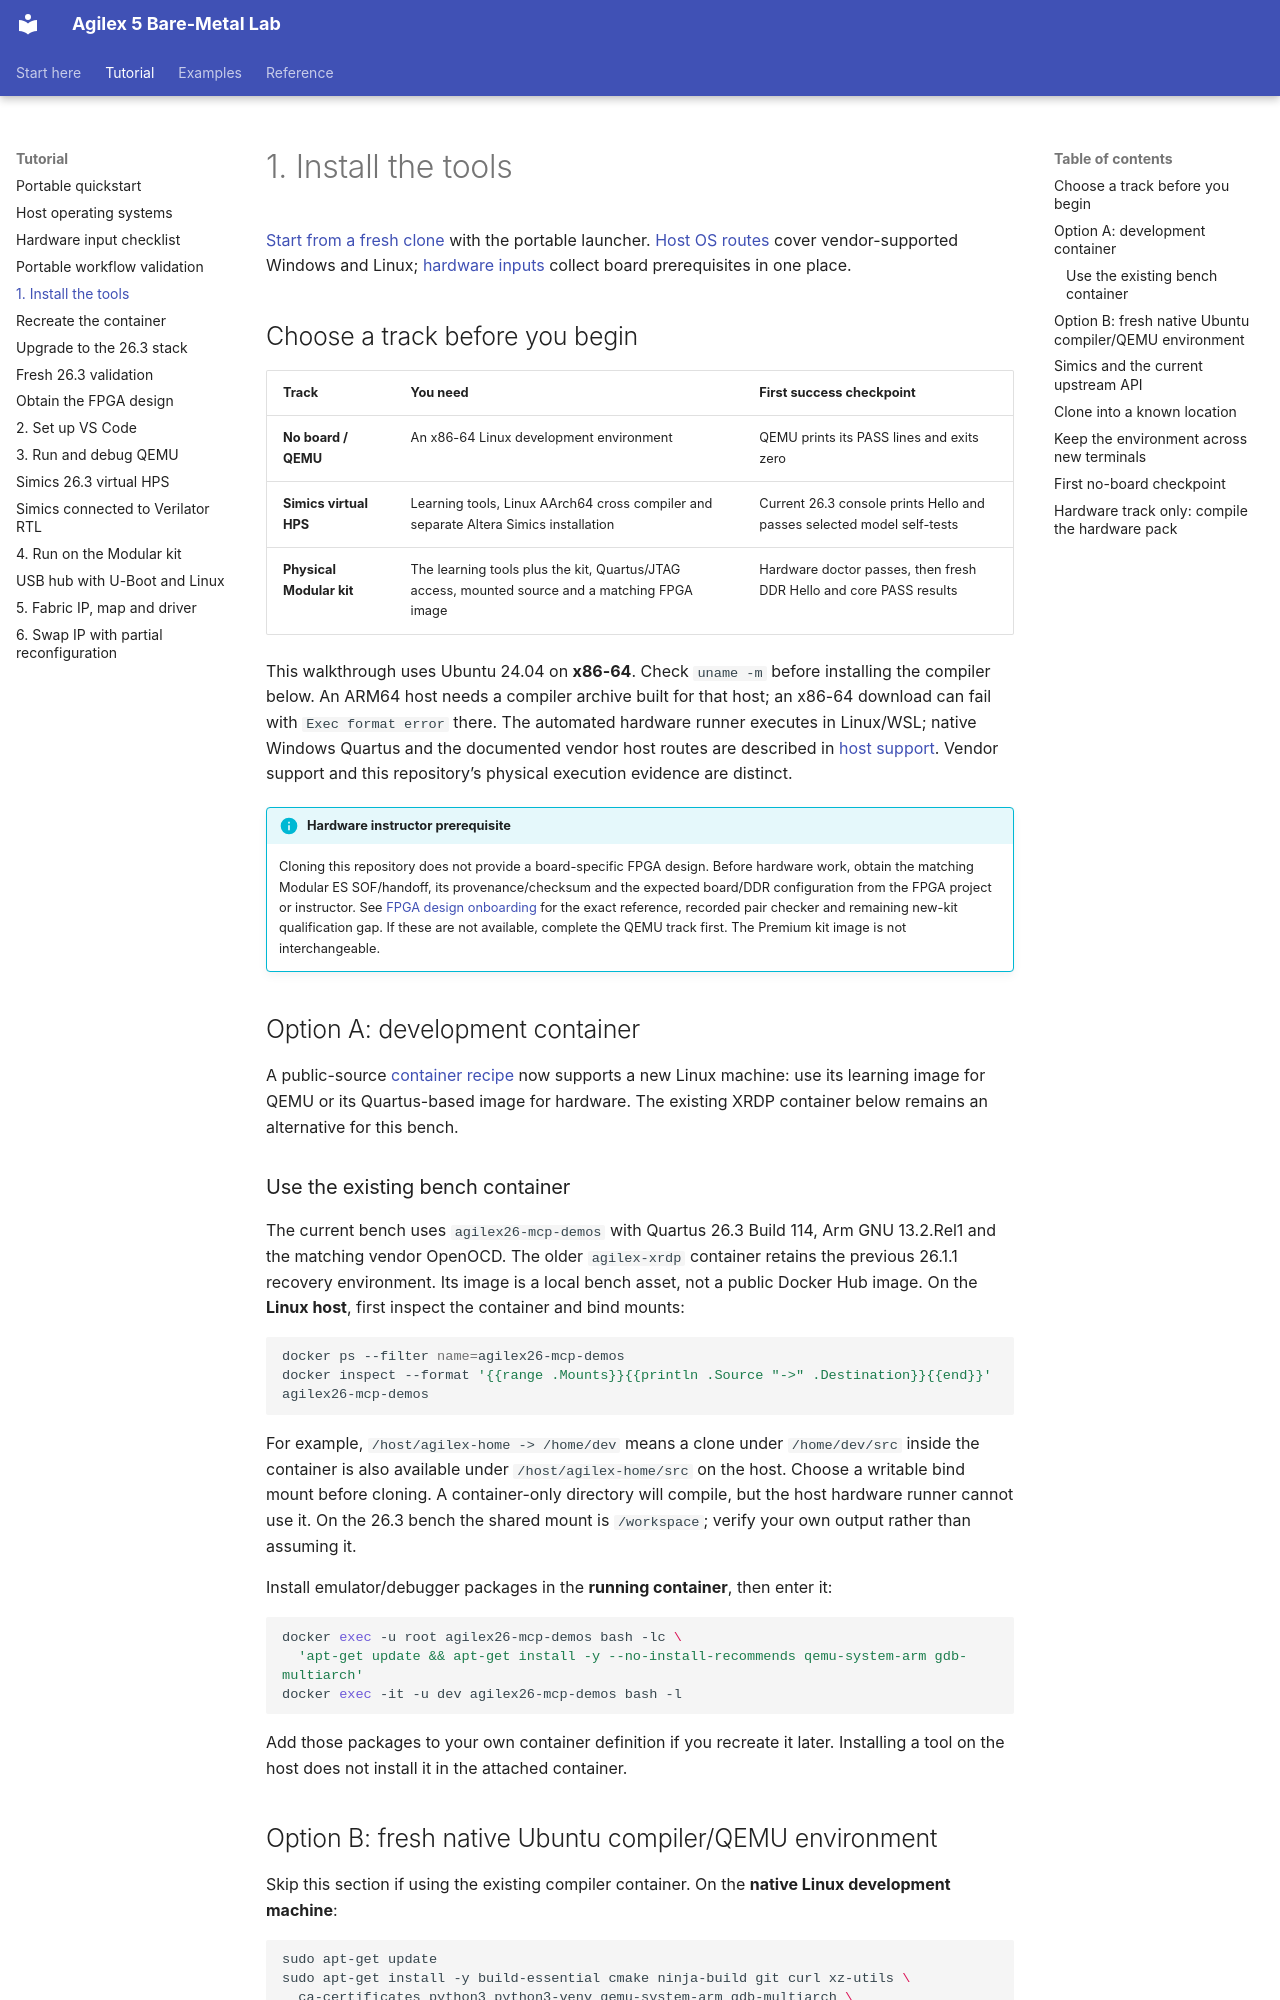

repository: AEW2015/baremetal-drivers · page: setup/index.html · generator: mkdocs

# 1. Install the tools

[Start from a fresh clone](quickstart.md) with the portable launcher.
[Host OS routes](host-support.md) cover vendor-supported Windows and Linux;
[hardware inputs](hardware-inputs.md) collect board prerequisites in one place.

## Choose a track before you begin

| Track | You need | First success checkpoint |
|---|---|---|
| **No board / QEMU** | An x86-64 Linux development environment | QEMU prints its PASS lines and exits zero |
| **Simics virtual HPS** | Learning tools, Linux AArch64 cross compiler and separate Altera Simics installation | Current 26.3 console prints Hello and passes selected model self-tests |
| **Physical Modular kit** | The learning tools plus the kit, Quartus/JTAG access, mounted source and a matching FPGA image | Hardware doctor passes, then fresh DDR Hello and core PASS results |

This walkthrough uses Ubuntu 24.04 on **x86-64**. Check `uname -m` before
installing the compiler below. An ARM64 host needs a compiler archive built for
that host; an x86-64 download can fail with `Exec format error` there. The automated hardware runner executes in Linux/WSL; native Windows Quartus
and the documented vendor host routes are described in [host support](host-support.md).
Vendor support and this repository’s physical execution evidence are distinct.

!!! info "Hardware instructor prerequisite"
    Cloning this repository does not provide a board-specific FPGA design.
    Before hardware work, obtain the matching Modular ES SOF/handoff, its
    provenance/checksum and the expected board/DDR configuration from the FPGA
    project or instructor. See [FPGA design onboarding](fpga-design.md) for the exact reference, recorded
    pair checker and remaining new-kit qualification gap. If these are not available, complete the QEMU track
    first. The Premium kit image is not interchangeable.

## Option A: development container

A public-source [container recipe](container.md) now supports a new Linux
machine: use its learning image for QEMU or its Quartus-based image for hardware.
The existing XRDP container below remains an alternative for this bench.

### Use the existing bench container

The current bench uses `agilex26-mcp-demos` with Quartus 26.3 Build 114,
Arm GNU 13.2.Rel1 and the matching vendor OpenOCD. The older `agilex-xrdp`
container retains the previous 26.1.1 recovery environment. Its image is a local bench asset, not a public Docker Hub
image. On the **Linux host**, first inspect the container and bind mounts:

```sh
docker ps --filter name=agilex26-mcp-demos
docker inspect --format '{{range .Mounts}}{{println .Source "->" .Destination}}{{end}}' agilex26-mcp-demos
```

For example, `/host/agilex-home -> /home/dev` means a clone under
`/home/dev/src` inside the container is also available under
`/host/agilex-home/src` on the host. Choose a writable bind mount before cloning.
A container-only directory will compile, but the host hardware runner cannot use
it. On the 26.3 bench the shared mount is `/workspace`; verify your own
output rather than assuming it.

Install emulator/debugger packages in the **running container**, then enter it:

```sh
docker exec -u root agilex26-mcp-demos bash -lc \
  'apt-get update && apt-get install -y --no-install-recommends qemu-system-arm gdb-multiarch'
docker exec -it -u dev agilex26-mcp-demos bash -l
```

Add those packages to your own container definition if you recreate it later.
Installing a tool on the host does not install it in the attached container.
